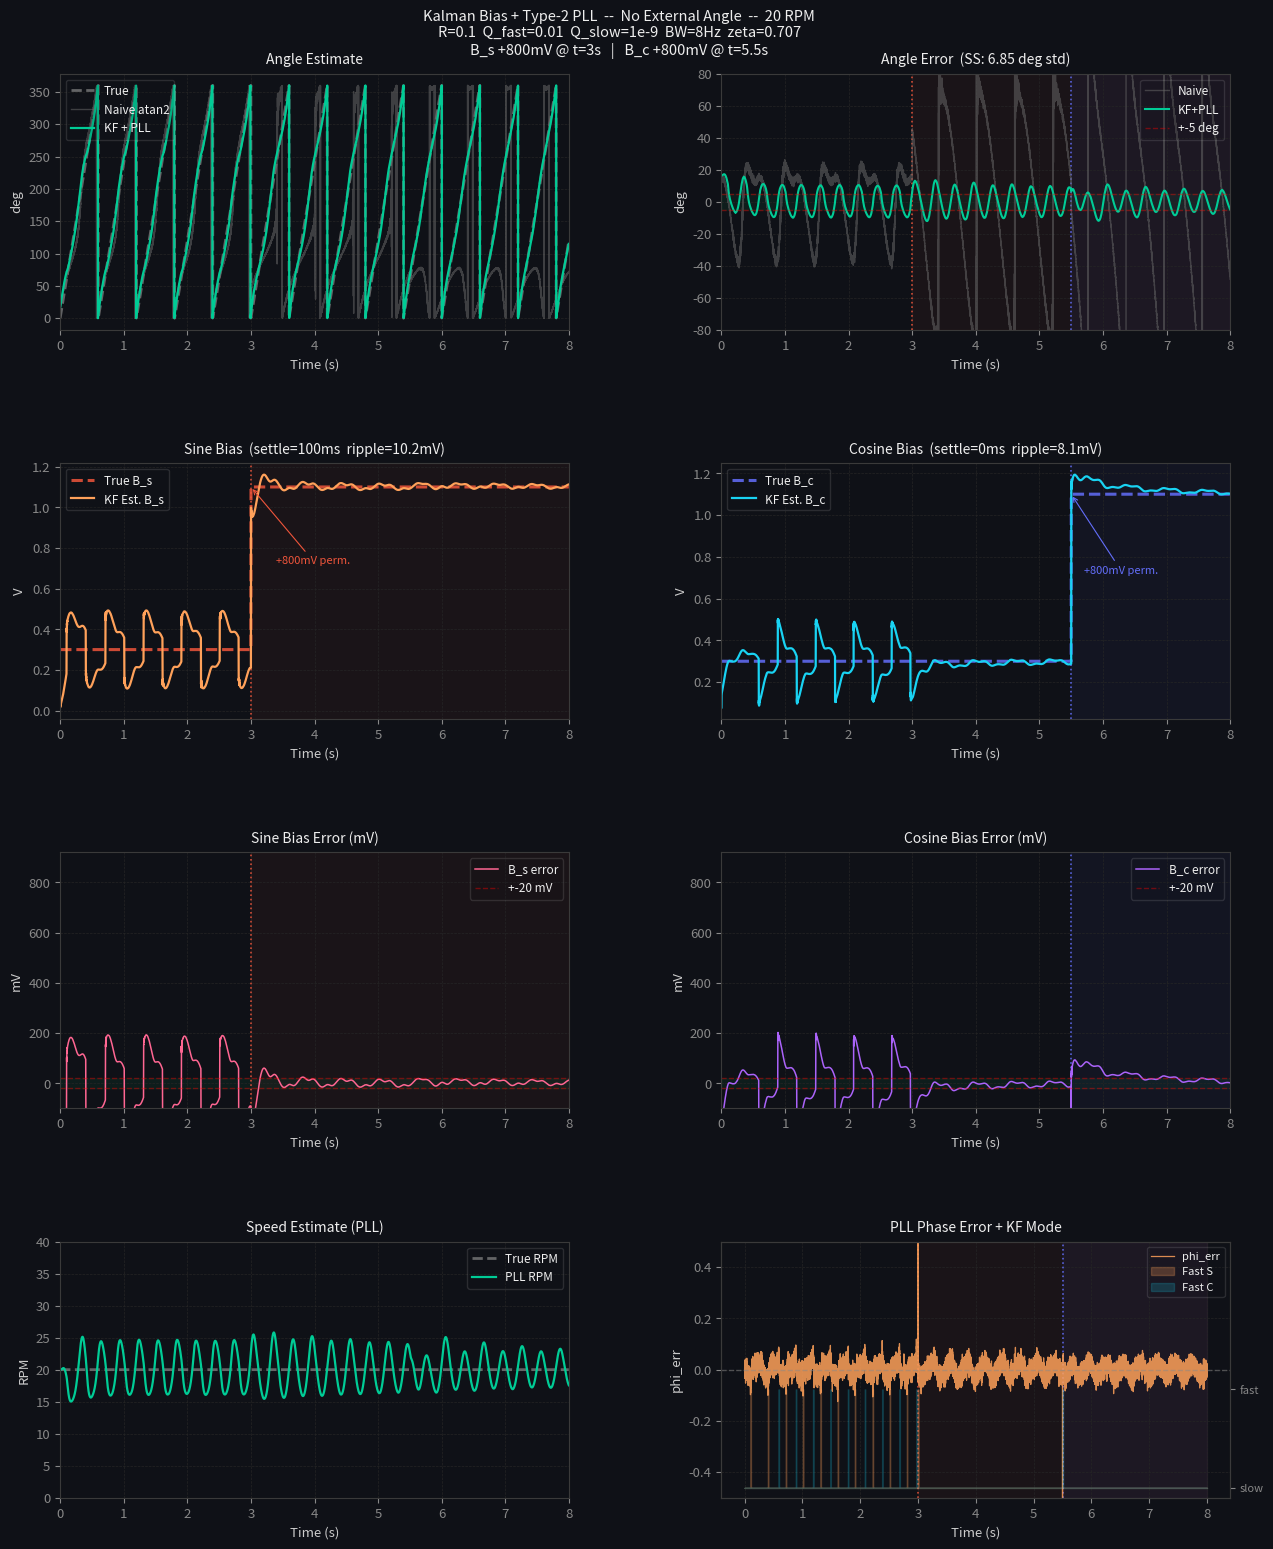

Python code for this plot:

import numpy as np
import matplotlib.pyplot as plt
from dataclasses import dataclass, field

# =============================================================================
#  CONFIGURATION
# =============================================================================
FS            = 20_000      # Hz
DT            = 1.0 / FS
POLE_PAIRS    = 5

# Kalman
Q_SLOW        = 1e-9
Q_FAST        = 0.01        # FIXED -- do NOT set to R*100
R             = 0.1         # scale: 0.1 * (20 / RPM)
JUMP_THRESH   = 0.25        # V -- enter fast mode
EXIT_THRESH   = 0.08        # V -- exit fast mode  (~4 * NOISE_STD)
SETTLE_STEPS  = 200         # samples -- 10 ms calm window

# PLL (Type-2, critically damped)
BW_HZ         = 8.0
ZETA          = 0.7071
_WN           = 2 * np.pi * BW_HZ
PLL_K1        = 2 * ZETA * _WN     # proportional
PLL_K2        = _WN ** 2           # integral

# Amplitude estimator
GAIN_TAU      = 2.0         # s
GAIN_A_MIN    = 0.3
GAIN_A_MAX    = 3.0
NORM_CLAMP    = 1.5

# Speed output smoother (display only -- NOT in PLL loop)
SPEED_TAU_OUT = 0.05        # s

# =============================================================================
#  SCALAR KALMAN BIAS ESTIMATOR
# =============================================================================
@dataclass
class KalmanBias:
    """
    Scalar Kalman filter for per-channel DC bias estimation.
    One independent instance per sensor channel.

    State   x = b  [V]
    Process     b[k] = b[k-1] + w,   w ~ N(0, Q)
    Measurement z[k] = y[k] - A*trig(theta_hat) = b_true + leakage + noise

    Q_FAST is FIXED at 0.01 -- decoupled from R.
        Setting Q_FAST = R*100 breaks fast-mode convergence for large R
        because P never settles when Q_FAST >> P_ss.

    R controls slow-mode tau_eff:
        tau_eff = 1 / (K_ss * Fs)
        Rule: tau_eff >> T_elec = 1 / f_elec
        At 20 RPM (f_elec=1.67 Hz, T_elec=600 ms): R=0.1 -> tau_eff=500 ms

    Adaptive Q state machine (per channel, independent):
        slow -> fast : |innovation| > JUMP_THRESH  (step detected)
        fast -> slow : |innovation| < EXIT_THRESH  for SETTLE_STEPS samples
    """
    dt:            float = DT
    Q_slow:        float = Q_SLOW
    Q_fast:        float = Q_FAST
    R:             float = R
    jump_thresh:   float = JUMP_THRESH
    exit_thresh:   float = EXIT_THRESH
    settle_steps:  int   = SETTLE_STEPS

    x:          float = field(default=0.0,   init=False)
    P:          float = field(default=1.0,   init=False)
    K:          float = field(default=0.0,   init=False)
    innov:      float = field(default=0.0,   init=False)
    fast_mode:  bool  = field(default=False, init=False)
    calm_count: int   = field(default=0,     init=False)

    def reset(self):
        self.x = 0.0; self.P = 1.0; self.K = 0.0; self.innov = 0.0
        self.fast_mode = False; self.calm_count = 0

    def update(self, y: float, A: float, trig_val: float) -> float:
        """
        y        : raw sensor sample              [V]
        A        : channel amplitude gain         [V/V]
        trig_val : sin(theta_hat) or cos(theta_hat) [-]
        Returns  : bias estimate                  [V]
        """
        Q       = self.Q_fast if self.fast_mode else self.Q_slow
        P_prior = self.P + Q

        z          = y - A * trig_val
        self.innov = z - self.x

        if not self.fast_mode:
            if abs(self.innov) > self.jump_thresh:
                self.fast_mode = True;  self.calm_count = 0
        else:
            if abs(self.innov) < self.exit_thresh:
                self.calm_count += 1
                if self.calm_count >= self.settle_steps:
                    self.fast_mode = False;  self.calm_count = 0
            else:
                self.calm_count = 0

        self.K = P_prior / (P_prior + self.R)
        self.x = self.x + self.K * self.innov
        self.P = (1.0 - self.K) * P_prior
        return self.x

# =============================================================================
#  KALMAN BIAS + TYPE-2 PLL
# =============================================================================
class KalmanPLL:
    """
    Kalman Bias Estimator + Type-2 PLL.
    No external angle required -- theta_hat derived entirely from y_s, y_c.

    Loop order each sample
    â”€â”€â”€â”€â”€â”€â”€â”€â”€â”€â”€â”€â”€â”€â”€â”€â”€â”€â”€â”€â”€â”€
    1. kf_s.update(y_s, a_s, sin(theta_hat))  -> b_s
       kf_c.update(y_c, a_c, cos(theta_hat))  -> b_c   (independent)
    2. s_n = clip((y_s - b_s) / a_s, +-NORM_CLAMP)
       c_n = clip((y_c - b_c) / a_c, +-NORM_CLAMP)
    3. phi_err = s_n*cos(theta_hat) - c_n*sin(theta_hat)  (cross-product)
    4. w_hat     += dt * K2 * phi_err
       theta_hat += dt * (w_hat + K1 * phi_err)
    5. a_s, a_c updated via sin^2/cos^2-weighted magnitude error
    """

    def __init__(self,
                 dt:          float = DT,
                 pole_pairs:  int   = POLE_PAIRS,
                 BW_hz:       float = BW_HZ,
                 zeta:        float = ZETA,
                 R_kf:        float = R,
                 rpm_nominal: float = 20.0,
                 y_s0:        float = 0.0,
                 y_c0:        float = 1.0):

        self.dt   = dt
        self.pp   = pole_pairs
        self.kf_s = KalmanBias(dt=dt, R=R_kf)
        self.kf_c = KalmanBias(dt=dt, R=R_kf)
        self.b_s = self.b_c = 0.0
        self.a_s = self.a_c = 1.0
        self.tau_gain = GAIN_TAU
        self.A_MIN    = GAIN_A_MIN
        self.A_MAX    = GAIN_A_MAX

        self.theta_hat = np.arctan2(y_s0, y_c0) % (2 * np.pi)
        self.w_hat     = rpm_nominal / 60.0 * pole_pairs * 2 * np.pi

        wn = 2 * np.pi * BW_hz
        self.k1 = 2 * zeta * wn    # proportional
        self.k2 = wn ** 2          # integral

        self._w_filt   = self.w_hat
        self.tau_w_out = SPEED_TAU_OUT
        self.rpm_out   = rpm_nominal
        self.phi_err   = 0.0

    def reset(self, y_s0=0.0, y_c0=1.0, rpm_nominal=20.0):
        self.kf_s.reset();  self.kf_c.reset()
        self.b_s = self.b_c = 0.0
        self.a_s = self.a_c = 1.0
        self.theta_hat = np.arctan2(y_s0, y_c0) % (2 * np.pi)
        self.w_hat = rpm_nominal / 60.0 * self.pp * 2 * np.pi
        self._w_filt = self.w_hat
        self.rpm_out = rpm_nominal
        self.phi_err = 0.0

    def step(self, y_s: float, y_c: float) -> dict:
        """
        Process one sample pair.

        Returns dict:
            theta, rpm, b_s, b_c, a_s, a_c, K_s, K_c, mode_s, mode_c, phi_err
        """
        # 1. Trig at current angle
        s_h = np.sin(self.theta_hat)
        c_h = np.cos(self.theta_hat)

        # 2. Kalman bias -- independent per channel
        self.b_s = self.kf_s.update(y_s, self.a_s, s_h)
        self.b_c = self.kf_c.update(y_c, self.a_c, c_h)

        # 3. Normalise + clamp
        a_s_s = max(self.a_s, self.A_MIN)
        a_c_s = max(self.a_c, self.A_MIN)
        s_n = float(np.clip((y_s - self.b_s) / a_s_s, -NORM_CLAMP,  NORM_CLAMP))
        c_n = float(np.clip((y_c - self.b_c) / a_c_s, -NORM_CLAMP,  NORM_CLAMP))

        # 4. Phase detector (cross-product)
        self.phi_err = s_n * c_h - c_n * s_h

        # 5. Type-2 PLL
        self.w_hat     += self.dt * self.k2 * self.phi_err
        self.theta_hat += self.dt * (self.w_hat + self.k1 * self.phi_err)
        self.theta_hat %= (2 * np.pi)

        # 6. Amplitude gain (sin^2/cos^2 weighting)
        mag_err   = np.sqrt(s_n**2 + c_n**2) - 1.0
        self.a_s += (self.dt / self.tau_gain) * mag_err * s_h**2
        self.a_c += (self.dt / self.tau_gain) * mag_err * c_h**2
        self.a_s  = float(np.clip(self.a_s, self.A_MIN, self.A_MAX))
        self.a_c  = float(np.clip(self.a_c, self.A_MIN, self.A_MAX))

        # 7. Speed output smoother (display only)
        alp           = self.dt / (self.tau_w_out + self.dt)
        self._w_filt += alp * (self.w_hat - self._w_filt)
        self.rpm_out  = self._w_filt / self.pp * 60.0 / (2 * np.pi)

        return dict(
            theta   = self.theta_hat,
            rpm     = self.rpm_out,
            b_s     = self.b_s,       b_c     = self.b_c,
            a_s     = self.a_s,       a_c     = self.a_c,
            K_s     = self.kf_s.K,    K_c     = self.kf_c.K,
            mode_s  = int(self.kf_s.fast_mode),
            mode_c  = int(self.kf_c.fast_mode),
            phi_err = self.phi_err,
        )

# =============================================================================
#  SIMULATION + PLOT  (runs when executed as a script: python kalman_pll.py)
# =============================================================================
if __name__ == "__main__":

    T_TOTAL   = 8.0;   NOISE_STD = 0.02
    GAIN_S    = 1.2;   GAIN_C    = 0.8
    RPM       = 20.0
    BS_BASE   = 0.3;   BC_BASE   = 0.3
    STEP_AMP  = 0.8
    STEP_S_T  = 3.0;   STEP_C_T  = 5.5

    rng = np.random.default_rng(42)
    t   = np.arange(0.0, T_TOTAL, DT);  N = len(t)
    w_elec     = RPM / 60.0 * POLE_PAIRS * 2 * np.pi
    theta_true = (w_elec * t) % (2 * np.pi)
    T_ELEC     = 1.0 / (w_elec / (2 * np.pi))

    bs_true = np.where(t < STEP_S_T, BS_BASE, BS_BASE + STEP_AMP)
    bc_true = np.where(t < STEP_C_T, BC_BASE, BC_BASE + STEP_AMP)
    y_s = GAIN_S * np.sin(theta_true) + bs_true + rng.normal(0, NOISE_STD, N)
    y_c = GAIN_C * np.cos(theta_true) + bc_true + rng.normal(0, NOISE_STD, N)

    # Run estimator
    sys = KalmanPLL(rpm_nominal=RPM, y_s0=y_s[0], y_c0=y_c[0])
    out = [sys.step(y_s[i], y_c[i]) for i in range(N)]

    theta_hat = np.array([o["theta"]   for o in out])
    rpm_out   = np.array([o["rpm"]     for o in out])
    b_s_hat   = np.array([o["b_s"]     for o in out])
    b_c_hat   = np.array([o["b_c"]     for o in out])
    a_s_hat   = np.array([o["a_s"]     for o in out])
    a_c_hat   = np.array([o["a_c"]     for o in out])
    K_s       = np.array([o["K_s"]     for o in out])
    mode_s    = np.array([o["mode_s"]  for o in out])
    mode_c    = np.array([o["mode_c"]  for o in out])
    phi_err   = np.array([o["phi_err"] for o in out])

    def wrap_err(a, b):
        return np.degrees((a - b + np.pi) % (2 * np.pi) - np.pi)

    theta_naive = np.arctan2(y_s, y_c) % (2 * np.pi)
    err_theta   = wrap_err(theta_hat, theta_true)
    err_naive   = wrap_err(theta_naive, theta_true)
    err_bs      = b_s_hat - bs_true
    err_bc      = b_c_hat - bc_true

    win_conv  = (t > 4.5) & (t < 5.4)
    i_s = np.argmax(t >= STEP_S_T);  i_c = np.argmax(t >= STEP_C_T)
    settle_s = np.argmax(np.abs(b_s_hat[i_s:] - (BS_BASE+STEP_AMP)) < 0.05)*DT*1000
    settle_c = np.argmax(np.abs(b_c_hat[i_c:] - (BC_BASE+STEP_AMP)) < 0.05)*DT*1000

    print("=" * 65)
    print(f"  RPM={RPM}  f_elec={w_elec/(2*np.pi):.2f}Hz  T_elec={T_ELEC*1e3:.0f}ms")
    print(f"  R={R}  tau_eff={1/(K_s[win_conv].mean()*FS)*1e3:.0f}ms  Q_fast={Q_FAST}")
    print()
    print(f"  Angle -- naive std:     {err_naive.std():.2f} deg")
    print(f"  Angle -- KF+PLL std:    {err_theta[win_conv].std():.2f} deg")
    print()
    print(f"  B_s ripple (converged): {err_bs[win_conv].std()*1e3:.2f} mV")
    print(f"  B_s settle after step:  {settle_s:.1f} ms")
    print(f"  B_s final (true 1.1V):  {b_s_hat[t>7].mean():.4f} V")
    print()
    print(f"  B_c ripple (converged): {err_bc[win_conv].std()*1e3:.2f} mV")
    print(f"  B_c settle after step:  {settle_c:.1f} ms")
    print(f"  B_c final (true 1.1V):  {b_c_hat[t>7.5].mean():.4f} V")
    print()
    print(f"  a_s={a_s_hat[t>7].mean():.4f} (true={GAIN_S})  "
          f"a_c={a_c_hat[t>7].mean():.4f} (true={GAIN_C})")
    print("=" * 65)

    # â”€â”€ Plot â”€â”€â”€â”€â”€â”€â”€â”€â”€â”€â”€â”€â”€â”€â”€â”€â”€â”€â”€â”€â”€â”€â”€â”€â”€â”€â”€â”€â”€â”€â”€â”€â”€â”€â”€â”€â”€â”€â”€â”€â”€â”€â”€â”€â”€â”€â”€â”€â”€â”€â”€â”€â”€â”€â”€â”€â”€â”€
    plt.rcParams.update({
        "figure.facecolor": "#0f1117", "axes.facecolor": "#0f1117",
        "axes.edgecolor": "#3a3a3a",   "axes.labelcolor": "#cccccc",
        "xtick.color": "#888888",      "ytick.color": "#888888",
        "text.color": "#eeeeee",       "grid.color": "#252525",
        "grid.linestyle": "--",        "grid.linewidth": 0.5,
        "lines.linewidth": 1.6,        "font.size": 9.5,
        "axes.titlesize": 10,          "axes.titlepad": 7,
        "legend.fontsize": 8.5,        "legend.framealpha": 0.15,
    })

    DS = 10; sl = slice(None, None, DS); t_p = t[sl]
    C_TS = "#EF553B"; C_TC = "#636EFA"
    C_ES = "#FFA15A"; C_EC = "#19D3F3"
    C_NA = "#666666"; C_PL = "#00CC96"
    C_RS = "#FF6692"; C_RC = "#AB63FA"

    fig, axes = plt.subplots(4, 2, figsize=(13, 16),
        gridspec_kw=dict(hspace=0.52, wspace=0.30,
                         left=0.07, right=0.97, top=0.93, bottom=0.04))
    fig.suptitle(
        "Kalman Bias + Type-2 PLL  --  No External Angle  --  20 RPM\n"
        "R=0.1  Q_fast=0.01  Q_slow=1e-9  BW=8Hz  zeta=0.707\n"
        "B_s +800mV @ t=3s   |   B_c +800mV @ t=5.5s",
        fontsize=10.5, y=0.97)

    def shade(ax, t0, c):
        ax.axvspan(t0, T_TOTAL, alpha=0.05, color=c)
        ax.axvline(t0, color=c, lw=1.2, ls=":", alpha=0.85)

    ax_ang, ax_ae = axes[0]
    ax_bs,  ax_bc = axes[1]
    ax_es,  ax_ec = axes[2]
    ax_rpm, ax_ph = axes[3]

    # Angle
    ax_ang.plot(t_p, np.degrees(theta_true[sl]), "--", color="#888", lw=2.0,
                label="True", alpha=0.7)
    ax_ang.plot(t_p, np.degrees(theta_naive[sl]), "-", color=C_NA, lw=1.0,
                label="Naive atan2", alpha=0.55)
    ax_ang.plot(t_p, np.degrees(theta_hat[sl]), "-", color=C_PL, lw=1.6,
                label="KF + PLL")
    ax_ang.set_title("Angle Estimate"); ax_ang.set_ylabel("deg")
    ax_ang.set_xlabel("Time (s)"); ax_ang.legend(loc="upper left")
    ax_ang.grid(True); ax_ang.set_xlim(0, T_TOTAL)

    # Angle error
    shade(ax_ae, STEP_S_T, C_TS); shade(ax_ae, STEP_C_T, C_TC)
    ax_ae.plot(t_p, err_naive[sl], "-", color=C_NA, lw=1.0,
               label="Naive", alpha=0.55)
    ax_ae.plot(t_p, err_theta[sl], "-", color=C_PL, lw=1.5, label="KF+PLL")
    ax_ae.axhline(5, color="red", lw=1.0, ls="--", alpha=0.4, label="+-5 deg")
    ax_ae.axhline(-5, color="red", lw=1.0, ls="--", alpha=0.4)
    ax_ae.fill_between(t_p, -5, 5, alpha=0.05, color="#00ff88")
    ax_ae.set_ylim(-80, 80)
    ax_ae.set_title(f"Angle Error  (SS: {err_theta[win_conv].std():.2f} deg std)")
    ax_ae.set_ylabel("deg"); ax_ae.set_xlabel("Time (s)")
    ax_ae.legend(loc="upper right"); ax_ae.grid(True); ax_ae.set_xlim(0, T_TOTAL)

    # Bias sine
    shade(ax_bs, STEP_S_T, C_TS)
    ax_bs.plot(t_p, bs_true[sl], "--", color=C_TS, lw=2.2, label="True B_s", alpha=0.85)
    ax_bs.plot(t_p, b_s_hat[sl], "-", color=C_ES, lw=1.6, label="KF Est. B_s")
    ax_bs.annotate("+800mV perm.",
        xy=(STEP_S_T, BS_BASE+STEP_AMP), xytext=(STEP_S_T+0.4, 0.72),
        color=C_TS, fontsize=8, arrowprops=dict(arrowstyle="->", color=C_TS, lw=0.8))
    ax_bs.set_title(f"Sine Bias  (settle={settle_s:.0f}ms  "
                    f"ripple={err_bs[win_conv].std()*1e3:.1f}mV)")
    ax_bs.set_ylabel("V"); ax_bs.set_xlabel("Time (s)")
    ax_bs.legend(loc="upper left"); ax_bs.grid(True); ax_bs.set_xlim(0, T_TOTAL)

    # Bias cosine
    shade(ax_bc, STEP_C_T, C_TC)
    ax_bc.plot(t_p, bc_true[sl], "--", color=C_TC, lw=2.2, label="True B_c", alpha=0.85)
    ax_bc.plot(t_p, b_c_hat[sl], "-", color=C_EC, lw=1.6, label="KF Est. B_c")
    ax_bc.annotate("+800mV perm.",
        xy=(STEP_C_T, BC_BASE+STEP_AMP), xytext=(STEP_C_T+0.2, 0.72),
        color=C_TC, fontsize=8, arrowprops=dict(arrowstyle="->", color=C_TC, lw=0.8))
    ax_bc.set_title(f"Cosine Bias  (settle={settle_c:.0f}ms  "
                    f"ripple={err_bc[win_conv].std()*1e3:.1f}mV)")
    ax_bc.set_ylabel("V"); ax_bc.set_xlabel("Time (s)")
    ax_bc.legend(loc="upper left"); ax_bc.grid(True); ax_bc.set_xlim(0, T_TOTAL)

    # Bias errors
    shade(ax_es, STEP_S_T, C_TS)
    ax_es.plot(t_p, err_bs[sl]*1e3, "-", color=C_RS, lw=1.1, label="B_s error")
    ax_es.axhline(20, color="red", lw=1.0, ls="--", alpha=0.4, label="+-20 mV")
    ax_es.axhline(-20, color="red", lw=1.0, ls="--", alpha=0.4)
    ax_es.fill_between(t_p, -20, 20, alpha=0.05, color="#00ff88")
    ax_es.set_ylim(-100, 920); ax_es.set_title("Sine Bias Error (mV)")
    ax_es.set_ylabel("mV"); ax_es.set_xlabel("Time (s)")
    ax_es.legend(loc="upper right"); ax_es.grid(True); ax_es.set_xlim(0, T_TOTAL)

    shade(ax_ec, STEP_C_T, C_TC)
    ax_ec.plot(t_p, err_bc[sl]*1e3, "-", color=C_RC, lw=1.1, label="B_c error")
    ax_ec.axhline(20, color="red", lw=1.0, ls="--", alpha=0.4, label="+-20 mV")
    ax_ec.axhline(-20, color="red", lw=1.0, ls="--", alpha=0.4)
    ax_ec.fill_between(t_p, -20, 20, alpha=0.05, color="#00ff88")
    ax_ec.set_ylim(-100, 920); ax_ec.set_title("Cosine Bias Error (mV)")
    ax_ec.set_ylabel("mV"); ax_ec.set_xlabel("Time (s)")
    ax_ec.legend(loc="upper right"); ax_ec.grid(True); ax_ec.set_xlim(0, T_TOTAL)

    # Speed
    ax_rpm.plot(t_p, np.full_like(t_p, RPM), "--", color="#888", lw=2.0,
                label="True RPM", alpha=0.7)
    ax_rpm.plot(t_p, rpm_out[sl], "-", color=C_PL, lw=1.6, label="PLL RPM")
    ax_rpm.set_ylim(0, 40); ax_rpm.set_title("Speed Estimate (PLL)")
    ax_rpm.set_ylabel("RPM"); ax_rpm.set_xlabel("Time (s)")
    ax_rpm.legend(loc="upper right"); ax_rpm.grid(True); ax_rpm.set_xlim(0, T_TOTAL)

    # Phase error + KF mode
    shade(ax_ph, STEP_S_T, C_TS); shade(ax_ph, STEP_C_T, C_TC)
    ax_ph.plot(t_p, phi_err[sl], "-", color=C_ES, lw=0.9, label="phi_err", alpha=0.85)
    ax_ph.axhline(0, color="#888", lw=1.0, ls="--", alpha=0.5)
    ax_ph.set_ylim(-0.5, 0.5)
    ax_K = ax_ph.twinx()
    ax_K.fill_between(t_p, mode_s[sl], 0, alpha=0.25, color=C_ES, label="Fast S")
    ax_K.fill_between(t_p, mode_c[sl], 0, alpha=0.18, color=C_EC, label="Fast C")
    ax_K.set_yticks([0, 1]); ax_K.set_yticklabels(["slow", "fast"], color="#888", fontsize=8)
    ax_K.set_ylim(-0.1, 2.5)
    l1, b1 = ax_ph.get_legend_handles_labels()
    l2, b2 = ax_K.get_legend_handles_labels()
    ax_ph.legend(l1+l2, b1+b2, loc="upper right", fontsize=8)
    ax_ph.set_title("PLL Phase Error + KF Mode")
    ax_ph.set_ylabel("phi_err"); ax_ph.set_xlabel("Time (s)")
    ax_ph.grid(True)
    plt.show()